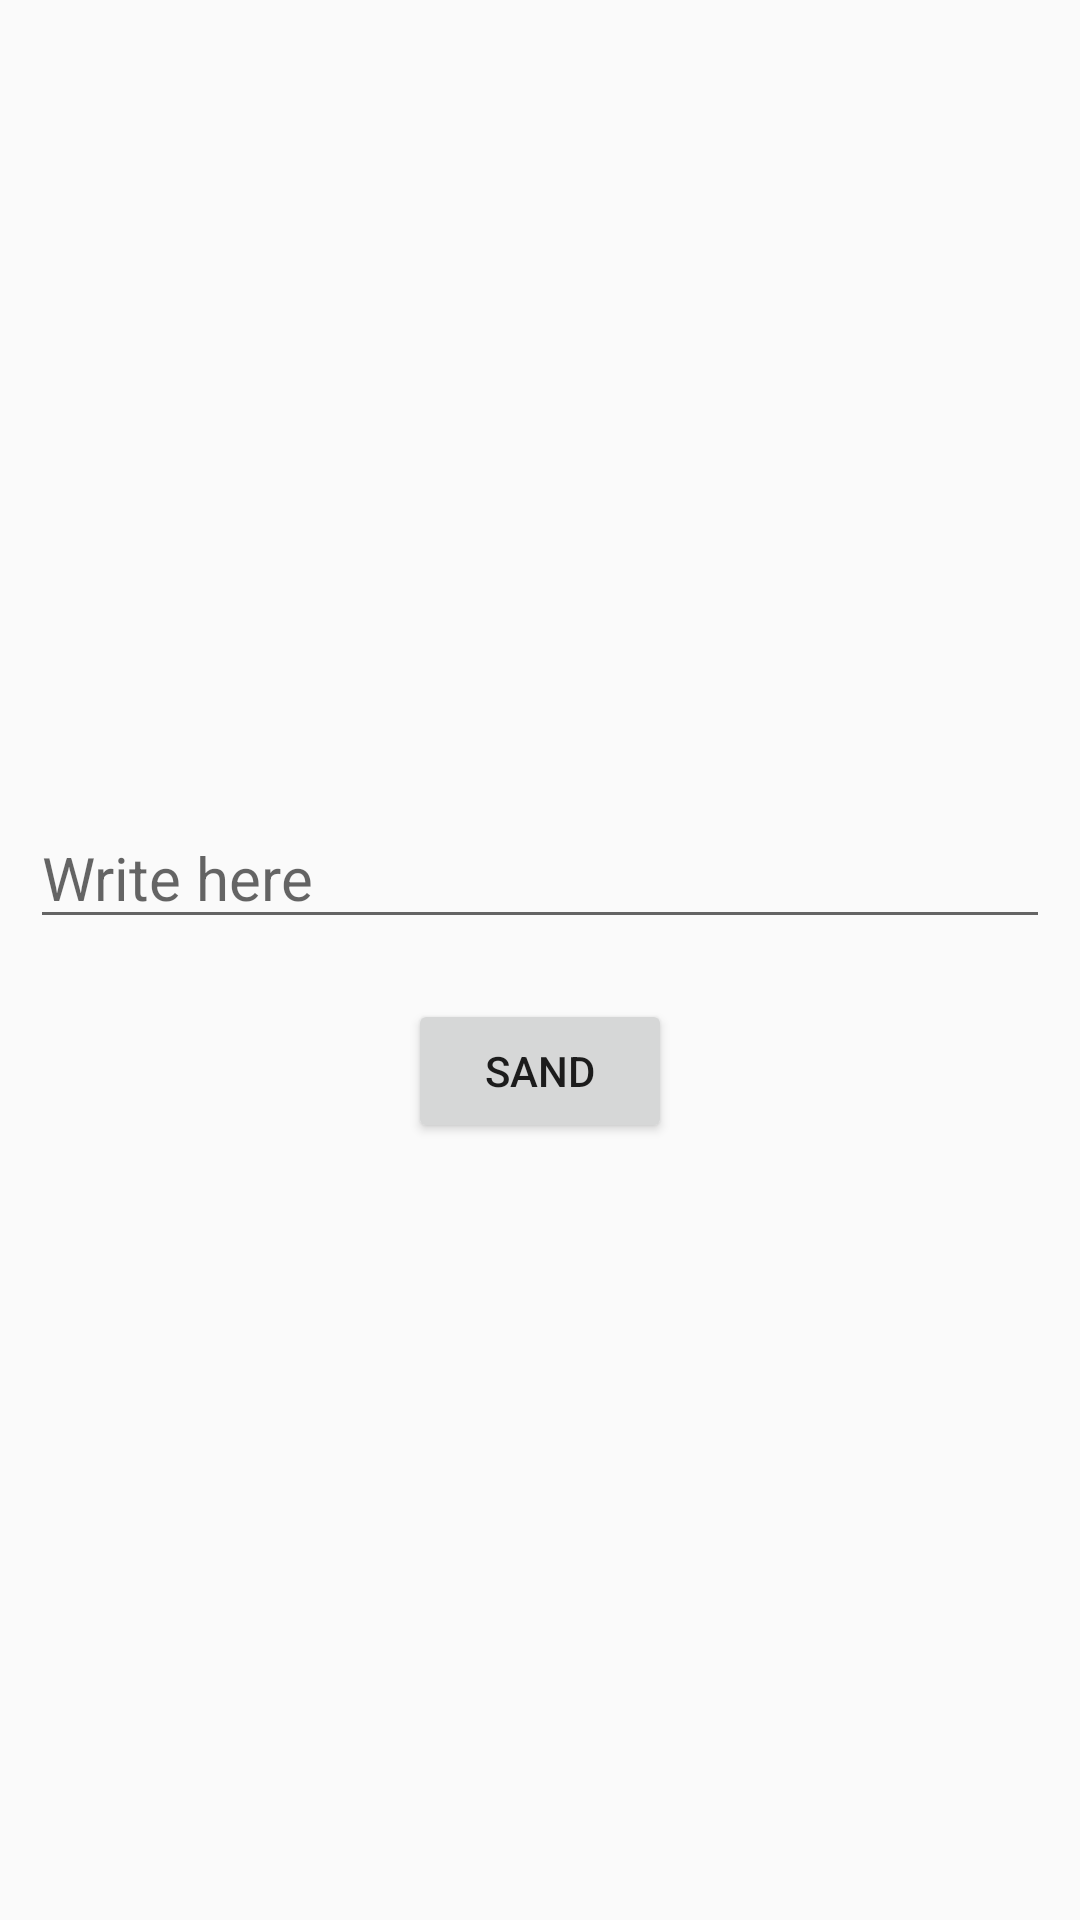

This screen was rendered from an Android layout file. Write that file and the resources it references.
<!-- AndroidManifest.xml: application theme Theme.TwoFragmentPassingData -->
<!-- res/layout/fragment_first.xml -->
<?xml version="1.0" encoding="utf-8"?>
<LinearLayout xmlns:android="http://schemas.android.com/apk/res/android"
    xmlns:tools="http://schemas.android.com/tools"
    android:layout_width="match_parent"
    android:layout_height="match_parent"
    android:orientation="vertical"
    android:gravity="center"
    tools:context=".FirstFragment">

    <EditText
        android:id="@+id/messageInput"
        android:layout_width="match_parent"
        android:layout_height="wrap_content"
        android:layout_margin="10dp"
        android:textSize="20sp"
        android:hint="Write here"
        android:textColor="@color/black"/>
    <Button
        android:id="@+id/sand_btn"
        android:layout_width="wrap_content"
        android:layout_height="wrap_content"
        android:text="Sand"
        android:layout_gravity="center"
        android:layout_marginTop="10sp"
        />




</LinearLayout>
<!-- resources referenced by this layout -->
<resources>
  <style name="Theme.TwoFragmentPassingData" parent="Theme.Design.Light.NoActionBar">
          
          <item name="colorPrimary">@color/purple_500</item>
          <item name="colorPrimaryVariant">@color/purple_700</item>
          <item name="colorOnPrimary">@color/white</item>
          
          <item name="colorSecondary">@color/teal_200</item>
          <item name="colorSecondaryVariant">@color/teal_700</item>
          <item name="colorOnSecondary">@color/black</item>
          
          <item name="android:statusBarColor" tools:targetApi="l">?attr/colorPrimaryVariant</item>
          
      </style>
  <!-- not gathered from this repository: default colours our renderer supplied (Android Studio template values) -->
  <color name="purple_500">#FF6200EE</color>
  <color name="purple_700">#FF3700B3</color>
  <color name="teal_200">#FF03DAC5</color>
  <color name="teal_700">#FF018786</color>
  <color name="black">#FF000000</color>
  <color name="white">#FFFFFFFF</color>
</resources>
